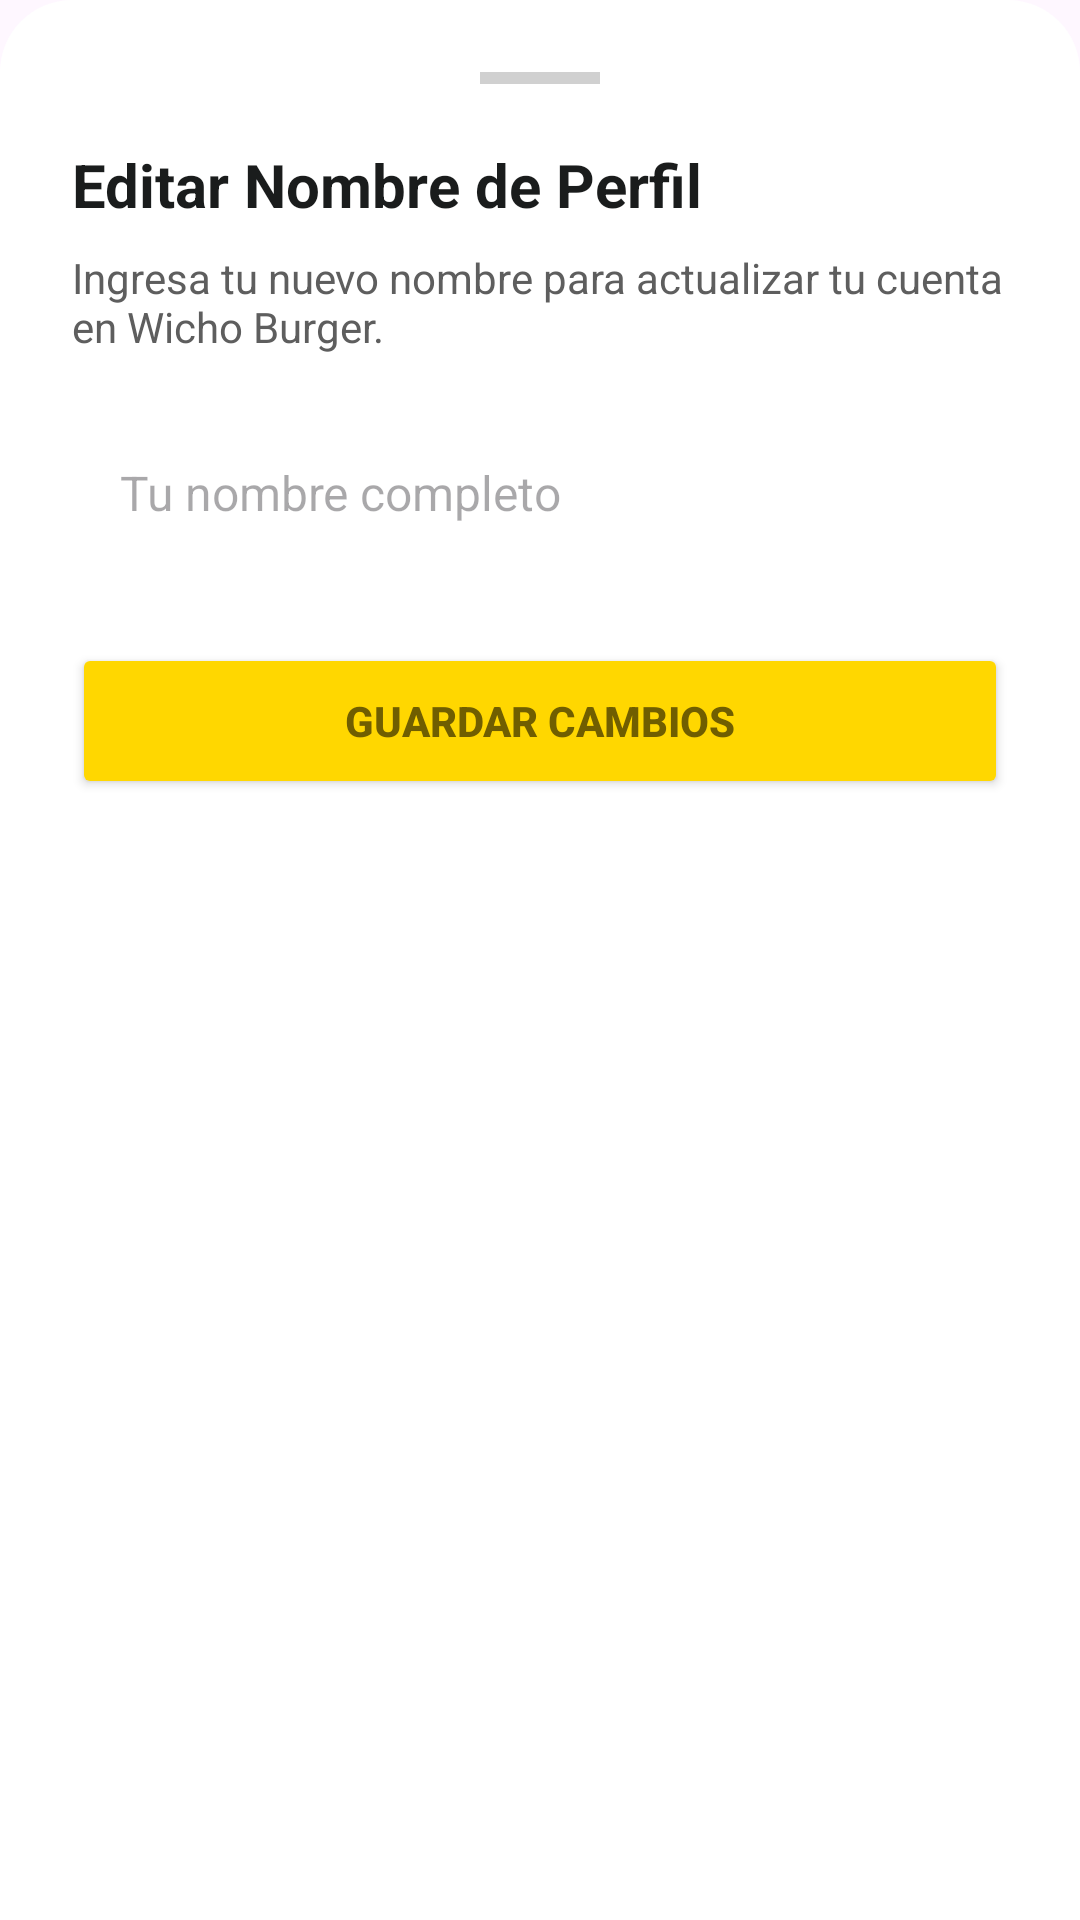

Layout XML and referenced resources for this Android screen:
<!-- AndroidManifest.xml: application theme Theme.ProyectoFase1 -->
<!-- res/layout/dialog_edit_profile.xml -->
<?xml version="1.0" encoding="utf-8"?>
<LinearLayout xmlns:android="http://schemas.android.com/apk/res/android"
    xmlns:app="http://schemas.android.com/apk/res-auto"
    android:layout_width="match_parent"
    android:layout_height="wrap_content"
    android:orientation="vertical"
    android:background="@drawable/bg_bottom_sheet"
    android:padding="24dp">

    <View
        android:layout_width="40dp"
        android:layout_height="4dp"
        android:background="#d0d0d0"
        android:layout_gravity="center_horizontal"
        android:layout_marginBottom="20dp"/>

    <TextView
        android:layout_width="match_parent"
        android:layout_height="wrap_content"
        android:text="Editar Nombre de Perfil"
        android:textSize="20sp"
        android:textStyle="bold"
        android:textColor="#1a1c1c"
        android:layout_marginBottom="8dp"/>

    <TextView
        android:layout_width="match_parent"
        android:layout_height="wrap_content"
        android:text="Ingresa tu nuevo nombre para actualizar tu cuenta en Wicho Burger."
        android:textSize="14sp"
        android:textColor="#5e5e5e"
        android:layout_marginBottom="20dp"/>

    <EditText
        android:id="@+id/etEditProfileName"
        android:layout_width="match_parent"
        android:layout_height="52dp"
        android:hint="Tu nombre completo"
        android:inputType="textPersonName"
        android:background="@drawable/bg_input_box"
        android:paddingHorizontal="16dp"
        android:textSize="16sp"
        android:textColor="#1a1c1c"
        android:layout_marginBottom="24dp"
        android:autofillHints="name" />

    <Button
        android:id="@+id/btnSaveProfile"
        android:layout_width="match_parent"
        android:layout_height="52dp"
        android:text="GUARDAR CAMBIOS"
        android:textColor="#705e00"
        android:textStyle="bold"
        app:backgroundTint="#ffd700"
        app:cornerRadius="12dp"/>

</LinearLayout>
<!-- resources referenced by this layout -->
<resources>
  <!-- drawable bg_bottom_sheet (drawable) -->
  <?xml version="1.0" encoding="utf-8"?>
  <shape xmlns:android="http://schemas.android.com/apk/res/android"
      android:shape="rectangle">
      <solid android:color="#ffffff"/>
      <corners
          android:topLeftRadius="24dp"
          android:topRightRadius="24dp"/>
  </shape>
  <style name="Theme.ProyectoFase1" parent="Base.Theme.ProyectoFase1" />
  <style name="Base.Theme.ProyectoFase1" parent="Theme.Material3.DayNight.NoActionBar">
          
      </style>
</resources>
